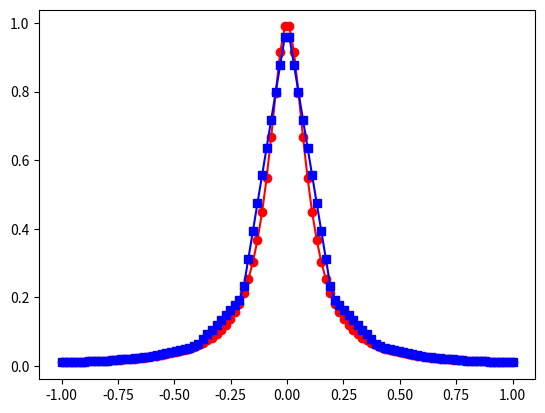
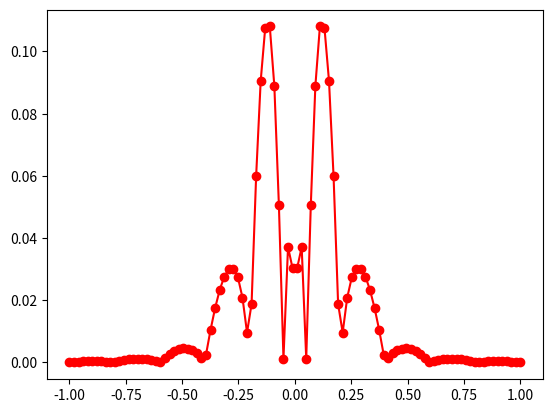

The matplotlib source for these figures, in order:
import matplotlib.pyplot as plt
import numpy as np

def driver():
    f = lambda x: 1/(1+100*x**2)
    a = -1
    b = 1

    ''' create points you want to evaluate at'''
    Neval = 100
    xeval = np.linspace(a,b,Neval)

    ''' number of intervals'''
    Nint = 10

    '''evaluate the linear spline'''
    yeval = eval_lin_spline(xeval,Neval,a,b,f,Nint)

    ''' evaluate f at the evaluation points'''
    fex = f(xeval)

    plt.figure()
    plt.plot(xeval,fex,'ro-')
    plt.plot(xeval,yeval,'bs-')
    plt.show()

    err = abs(yeval-fex)
    plt.figure()
    plt.plot(xeval,err,'ro-')
    plt.show()

def eval_lin_spline(xeval,Neval,a,b,f,Nint):
#'''create the intervals for piecewise approximations'''
    xint = np.linspace(a,b,Nint+1)
    print(xint)

    '''create vector to store the evaluation of the linear splines'''
    yeval = np.zeros(Neval)
    print(yeval)

    for j in range(Nint):
    #'''find indices of xeval in interval (xint(jint),xint(jint+1))'''
    #'''let ind denote the indices in the intervals'''
        atmp = xint[j]
        btmp= xint[j+1]

# find indices of values of xeval in the interval
        ind= np.where((xeval >= atmp) & (xeval <= btmp))
        xloc = xeval[ind]
        n = len(xloc)
#'''temporarily store your info for creating a line in the interval of interest'''
        fa = f(atmp)
        fb = f(btmp)
        yloc = np.zeros(len(xloc))
        for kk in range(n):
    #use your line evaluator to evaluate the spline at each location
            def eval_lin(x0, f_x0, x1, f_x1, alpha):

                if x0 == x1:
                    return print("Error: x0 and x1 must be different")

                else: 
                    f_alpha = f_x0 + (f_x1 - f_x0) * (alpha - x0) / (x1 - x0)
                    return f_alpha

        #print(eval_lin(atmp, fa, btmp, fb, xloc[kk]))
            yloc[kk] = eval_lin(atmp,fa,btmp,fb,xloc[kk])
    #Call your line evaluator with points (atmp,fa) and (btmp,fb)
# Copy yloc into the final vector
        yeval[ind] = yloc
    return yeval
driver()